Run: headless pygame with SDL's dummy video driver; simulated clock (each Clock.tick advances the game by its frame time, no real sleeping); random seed 0; keys injected as events and as key.get_pressed() state; mouse plan: one left click at the window centre at the start of phase 2, then a move to the lower-right quarter at the start of phase 3.
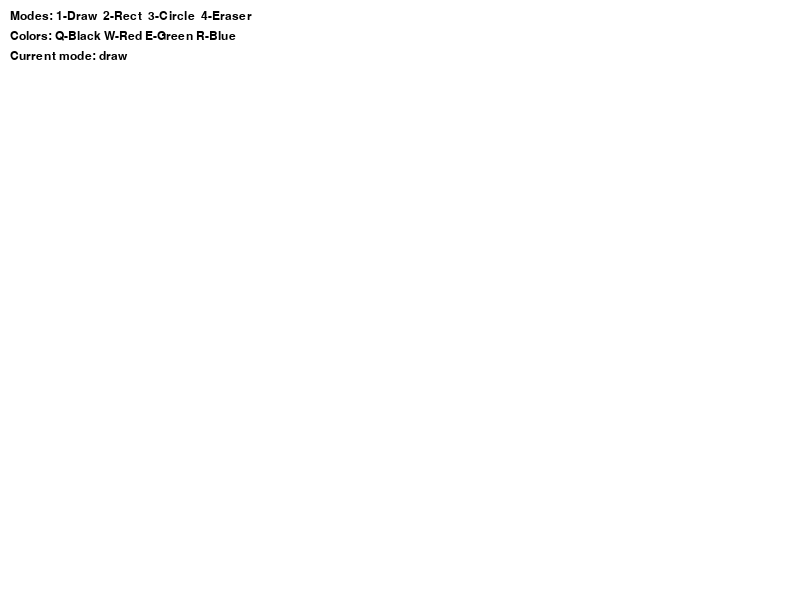
Frame 1 of 4 · flips 1–60 · no input
Frame 2 of 4 · flips 61–180 · clicked the window centre · tapped SPACE, RETURN · held RIGHT (→), D · screen unchanged from frame 1, image omitted
Frame 3 of 4 · flips 181–300 · moved the mouse to the lower-right quarter · held DOWN (↓), S · screen unchanged from frame 2, image omitted
Frame 4 of 4 · flips 301–420 · held LEFT (←), A, UP (↑), W · screen unchanged from frame 3, image omitted

The pygame program that drew these frames:

import pygame
import sys

pygame.init()

WIDTH, HEIGHT = 800, 600
screen = pygame.display.set_mode((WIDTH, HEIGHT))
pygame.display.set_caption("Simple Paint")

clock = pygame.time.Clock()

# -----------------------------
# ЦВЕТА
# -----------------------------
WHITE = (255, 255, 255)
BLACK = (0, 0, 0)
RED = (255, 0, 0)
GREEN = (0, 200, 0)
BLUE = (0, 0, 255)

colors = [BLACK, RED, GREEN, BLUE]
current_color = BLACK

# -----------------------------
# РЕЖИМЫ
# -----------------------------
mode = "draw"   # draw / rect / circle / eraser

# -----------------------------
# ПЕРЕМЕННЫЕ ДЛЯ ФИГУР
# -----------------------------
drawing = False
start_pos = None

# холст (чтобы не стиралось при перерисовке)
canvas = pygame.Surface((WIDTH, HEIGHT))
canvas.fill(WHITE)

# -----------------------------
# ГЛАВНЫЙ ЦИКЛ
# -----------------------------
while True:
    clock.tick(60)

    for event in pygame.event.get():
        if event.type == pygame.QUIT:
            pygame.quit()
            sys.exit()

        # -------------------------
        # КЛАВИШИ (режимы и цвета)
        # -------------------------
        if event.type == pygame.KEYDOWN:
            if event.key == pygame.K_1:
                mode = "draw"
            elif event.key == pygame.K_2:
                mode = "rect"
            elif event.key == pygame.K_3:
                mode = "circle"
            elif event.key == pygame.K_4:
                mode = "eraser"

            # Цвета
            elif event.key == pygame.K_q:
                current_color = BLACK
            elif event.key == pygame.K_w:
                current_color = RED
            elif event.key == pygame.K_e:
                current_color = GREEN
            elif event.key == pygame.K_r:
                current_color = BLUE

        # -------------------------
        # МЫШКА НАЖАТА
        # -------------------------
        if event.type == pygame.MOUSEBUTTONDOWN:
            drawing = True
            start_pos = event.pos

        # -------------------------
        # МЫШКА ОТПУЩЕНА
        # -------------------------
        if event.type == pygame.MOUSEBUTTONUP:
            drawing = False

            end_pos = event.pos

            if mode == "rect":
                rect = pygame.Rect(start_pos, 
                                   (end_pos[0] - start_pos[0],
                                    end_pos[1] - start_pos[1]))
                pygame.draw.rect(canvas, current_color, rect, 2)

            elif mode == "circle":
                radius = int(((end_pos[0]-start_pos[0])**2 + (end_pos[1]-start_pos[1])**2) ** 0.5)
                pygame.draw.circle(canvas, current_color, start_pos, radius, 2)

        # -------------------------
        # ДВИЖЕНИЕ МЫШИ (рисование)
        # -------------------------
        if event.type == pygame.MOUSEMOTION:
            if drawing:
                if mode == "draw":
                    pygame.draw.circle(canvas, current_color, event.pos, 5)

                elif mode == "eraser":
                    pygame.draw.circle(canvas, WHITE, event.pos, 10)

    # -----------------------------
    # ОТРИСОВКА
    # -----------------------------
    screen.fill(WHITE)

    # рисуем холст
    screen.blit(canvas, (0, 0))

    # -----------------------------
    # UI (подсказки)
    # -----------------------------
    font = pygame.font.SysFont("Arial", 18)

    text1 = font.render("Modes: 1-Draw  2-Rect  3-Circle  4-Eraser", True, BLACK)
    text2 = font.render("Colors: Q-Black W-Red E-Green R-Blue", True, BLACK)
    text3 = font.render(f"Current mode: {mode}", True, BLACK)

    screen.blit(text1, (10, 10))
    screen.blit(text2, (10, 30))
    screen.blit(text3, (10, 50))

    pygame.display.update()
